Run: headless pygame with SDL's dummy video driver; simulated clock (each Clock.tick advances the game by its frame time, no real sleeping); random seed 0; keys injected as events and as key.get_pressed() state; no mouse input.
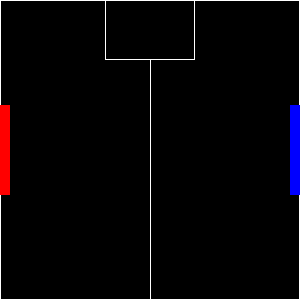
Frame 1 of 4 · flips 1–60 · no input
Frame 2 of 4 · flips 61–180 · tapped SPACE, RETURN · held RIGHT (→), D · screen unchanged from frame 1, image omitted
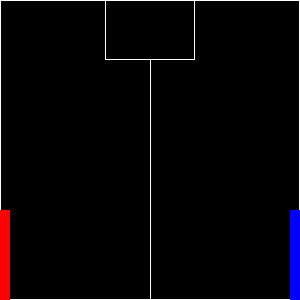
Frame 3 of 4 · flips 181–300 · held DOWN (↓), S
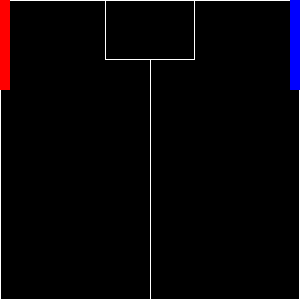
Frame 4 of 4 · flips 301–420 · held LEFT (←), A, UP (↑), W

The pygame program that drew these frames:

import pygame, os
from pygame.locals import *

def main():
    running, settings = load()
    while running:
        settings = update(settings)
        draw(settings)
        running = check_exit(settings)
    pygame.quit()

def load():
    screen_size = (300, 300)
    screen = pygame.display.set_mode(screen_size)
    pygame.font.init()
    game_object = {
        'player1'   : [Box2D(0, 105, 10, 90, (255, 0, 0))],
        'player2'   : [Box2D(290, 105, 10, 90, (0, 0, 255))],
        'ball'      : [],
    }
    return True, {
        'screen_size'   : screen_size,
        'screen'        : screen,
        'game_object'   : game_object,
        'stop_running'  : False,
        'font'          : pygame.font.SysFont("arial", 20),
    }

def update(settings):
    game_object = settings['game_object']
    screen_size = settings['screen_size']
    k = pygame.key.get_pressed()
    player1 = game_object['player1'][0]
    player2 = game_object['player2'][0]
    if k[K_w]:
        player1.y -= 8
    elif k[K_s]:
        player1.y += 8

    if k[K_UP]:
        player2.y -= 8
    elif k[K_DOWN]:
        player2.y += 8

    if player1.y<0:
        player1.y = 0
    if player2.y<0:
        player2.y = 0

    if player1.y+player1.height>screen_size[1]:
        player1.y = screen_size[1] - player1.height
    if player2.y+player2.height>screen_size[1]:
        player2.y = screen_size[1] - player2.height
    return settings

def draw(settings):
    game_object = settings['game_object']
    screen      = settings['screen']
    screen_size = settings['screen_size']
    font = settings['font']
    screen.fill((0, 0, 0))
    drawHUD(screen, screen_size, font)
    for name in game_object:
        for gO in game_object[name]:
            if gO.__class__==Box2D:
                pygame.draw.rect(screen, gO.color, (gO.x, gO.y, gO.width, gO.height))
    pygame.display.flip()
    fps(60)
    pass

def fps(frames):
    pygame.time.Clock().tick(frames)

def drawHUD(screen, screen_size, font):
    pygame.draw.rect(screen, (255, 255, 255), (0, 0, screen_size[0], screen_size[1]), 1)
    pygame.draw.line(screen, (255, 255, 255), (screen_size[0]/2, 0), (screen_size[0]/2, screen_size[1]), 1)
    pygame.draw.rect(screen, (0, 0, 0), (screen_size[0]*0.35, 0, screen_size[0]*0.3, screen_size[0]*0.2))
    pygame.draw.rect(screen, (255, 255, 255), (screen_size[0]*0.35, 0, screen_size[0]*0.3, screen_size[0]*0.2), 1)

def check_exit(settings):
    if settings['stop_running']:
        return False
    k = pygame.key.get_pressed()
    for e in pygame.event.get():
        if e.type == QUIT or k[K_ESCAPE]:
            return False
    return True

class Box2D():
    def __init__(self, x, y, width, height, color):
        self.x = x
        self.y = y
        self.width = width
        self.height = height
        self.color = color

main()
